Run: headless pygame with SDL's dummy video driver; simulated clock (each Clock.tick advances the game by its frame time, no real sleeping); random seed 0; keys injected as events and as key.get_pressed() state; no mouse input.
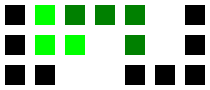
Frame 1 of 4 · flips 1–60 · no input
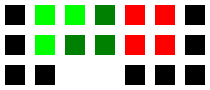
Frame 2 of 4 · flips 61–180 · tapped SPACE, RETURN · held RIGHT (→), D
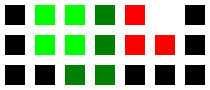
Frame 3 of 4 · flips 181–300 · held DOWN (↓), S
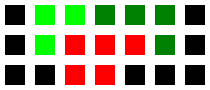
Frame 4 of 4 · flips 301–420 · held LEFT (←), A, UP (↑), W

The pygame program that drew these frames:

#화면 구현 버전


#퍼즐 맞추기222
#https://velog.io/@hancihu/Python-Algorithm-%EC%95%8C%EA%B3%A0%EC%8A%A4%ED%8C%9F-%EA%B2%8C%EC%9E%84%ED%8C%90-%EB%8D%AE%EA%B8%B0-BOARDCOVER

#게임판의 크기 H, W (1≤H, W≤10)
#블록의 모양을 나타내는 격자의 크기 R, C (1≤R, C≤10)

from collections import deque
import pygame


H = 3
W = 7

board = [[1,0,0,0,0,0,1],
        [1,0,0,0,0,0,1],
        [1,1,0,0,1,1,1]]
block = [[(0,0), (0,1), (-1,1)], [(0,0),(1,0),(1,1)], [(0,0),(1,0),(0,1)], [(0,0),(0,1),(1,1)], #ㄴ 모양
         [(0,0), (0,1), (0,2)], [(0,0), (1,0), (2,0)], #일렬, 3칸
         [(0,0), (0,1), (0,2), (1,0)], [(0,0), (0,1), (0,2), (-1,0)], [(0,0), (0,1), (0,2), (1,2)], [(0,0), (0,1), (0,2), (-1,2)], [(0,0), (1,0), (2,0), (0,1)], [(0,0), (1,0), (2,0), (0,-1)], [(0,0), (1,0), (2,0), (2,1)], [(0,0), (1,0), (2,0), (2,-1)], #긴 ㄴ모양
         [(0,0), (0,1), (0,2), (1,1)], [(0,0), (0,1), (0,2), (-1,1)], [(0,0), (1,0), (2,0), (1,1)], [(0,0), (1,0), (2,0), (1,-1)], #ㅗ 모양
         [(0,0), (0,1), (1,1), (1,2)], [(0,0), (0,1), (-1,1), (-1,2)], [(0,0), (0,-1), (1,-1), (1,-2)], [(0,0), (0,-1), (-1,-1), (-1,-2)], [(0,0), (1,0), (1,1), (2,1)], [(0,0), (1,0), (1,-1), (2,-1)], [(0,0), (-1,0), (-1,1), (-2,1)], [(0,0), (-1,0), (-1,-1), (-2,-1)], #ㄹ모양
         [(0,0), (0,1), (1,0), (1,1)], #ㅁ모양
         [(0,0), (0,1), (0,2), (0,3)], [(0,0), (1,0), (2,0), (3,0)], #일렬,4칸
         [(0,0), (0,1), (1,1), (2,1), (2,2)], [(0,0), (0,-1), (1,-1), (2,-1), (2,-2)], [(0,0), (1,0), (2,0), (2,1), (2,2)], [(0,0), (-1,0), (-1,1), (-2,1), (-2,2)], #긴 ㄹ모양
         [(0,0), (0,1), (1,0), (1,1), (2,0)], [(0,0), (0,1), (1,0), (1,1), (2,1)], [(0,0), (0,1), (1,0), (1,1), (-1,0)], [(0,0), (0,1), (1,0), (1,1), (-1,1)], [(0,0), (0,1), (1,0), (1,1), (0,2)], [(0,0), (0,1), (1,0), (1,1), (1,2)], [(0,0), (0,1), (1,0), (1,1), (0,-1)], [(0,0), (0,1), (1,0), (1,1), (1,-1)], #b 모양
         [(0,0), (0,1), (1,1), (1,2), (1,3)], [(0,0), (0,1), (-1,1), (-1,2), (-1,3)], [(0,0), (0,1), (0,2), (1,2), (1,3)], [(0,0), (0,1), (0,2), (-1,2), (-1,3)], [(0,0), (1,0), (1,1), (2,1), (3,1)], [(0,0), (1,0), (1,-1), (2,-1), (3,-1)], [(0,0), (1,0), (2,0), (2,1), (3,1)], [(0,0), (1,0), (2,0), (2,-1), (3,-1)], #2/3칸 모양
         [(0,0), (0,1), (1,0), (2,0), (2,1)], [(0,0), (0,-1), (1,0), (2,0), (2,-1)], [(0,0), (1,0), (0,1), (0,2), (1,2)], [(0,0), (-1,0), (0,1), (0,2), (-1,2)], #ㄷ모양
         [(0,0), (0,1), (0,2), (0,3), (0,4)], [(0,0), (1,0), (2,0), (3,0), (4,0), (5,0)], #일렬, 5칸
         ]
#answer = []


def draw_board(screen, board):
    screen.fill((255, 255, 255))  # 화면을 흰색으로 채우기

    block_size = 30  # 각 블록의 크기
    border_size = 5  # 테두리 크기


    for y, row in enumerate(board):
        for x, cell in enumerate(row):
            rect = pygame.Rect(x * block_size, y * block_size, block_size, block_size)
            pygame.draw.rect(screen, (255, 255, 255), rect)  # 블록 테두리 그리기
            inner_rect = pygame.Rect(rect.left + border_size, rect.top + border_size, rect.width - 2 * border_size, rect.height - 2 * border_size)

            if cell == 0:
                color = (255, 255, 255)     #흰색: 비어있는 블럭
            elif cell == 1:
                color = (0, 0, 0)   #검정색: 이미 차있는 블럭
            elif cell == 2:
                color = (0, 255, 0)     #초록색(녹색성분)
            elif cell == 3:
                color = (0, 128, 0)     #초록색
            elif cell == 4:
                color = (255, 0, 0)   #레드(빨강 성분)
            elif cell == 5:
                color = (255, 165, 0)   #주황색(빨강, 녹색성분)
            elif cell == 6:
                color = (255, 140, 0)     #주황색
            elif cell == 7:
                color = (255, 99, 71)   #주황색
            elif cell == 8:
                color =  (0, 0, 255)   #파란색
            elif cell == 9:
                color = (0, 0, 128)   #파란색
            elif cell == 10:
                color = (0, 0, 139)   #파란색
            elif cell == 11:
                color = (128, 0, 128)   #보라색(빨강, 파랑 성분)
            elif cell == 12:
                color = (148, 0, 211)    #보라색
            elif cell == 13:
                color = (255, 255, 0)    #노란색(빨강, 녹색 성분)
            elif cell == 14:
                color = (255, 255, 102)    #노란색
            elif cell == 15:
                color = (255, 105, 180)    #핑크색 (빨강 성분)
            elif cell == 15:
                color = (255, 182, 193)    #핑크색 (빨강 성분)    
            
            pygame.draw.rect(screen, color, inner_rect)
            
    pygame.display.flip()


def boardCover(screen):
    Q = deque()
    L = 0
    Q.append((board, L))
    
    count = 0
    
    while Q:    #BFS방법 이용하기
        cur_board, level = Q.popleft()  #큐에서 가장 왼쪽꺼 빼내고
        
        x, y = -1, -1
        for i in range(H):
            for j in range(W):
                if cur_board[i][j] == 0:    #board에서 비어있는 구역이라면
                    x = j
                    y = i
                    break   #비어있는 i, j값을 x, y로 저장하기
            if y != -1:     
                break   
                
        if x == -1 and y == -1:     #모두 다 차있다면
            count += 1
            draw_board(screen, cur_board)
            for i in range(H):
                for j in range(W):
                    print(cur_board[i][j], end =' ')
                print("\n")
            print()
            return 1
            #continue
        
        
        for cover in block:
            flag = True
            for dx, dy in cover:
                nx, ny = x + dx, y + dy
                if nx < 0 or nx >= W or ny < 0 or ny >= H:   #범위 밖이라면
                    flag = False
                    break
                elif cur_board[ny][nx] != 0:    #이미 그 자리에 차있다면
                    flag = False
                    break 
            if flag:    #넣을 수 있다고 판단했다면
                new_board = [row[:] for row in cur_board]   #원본 cur_board를 수정하지 않고 복사하고,
                #a = []
                for dx, dy in cover:
                    nx, ny = x + dx, y + dy
                    new_board[ny][nx] = level+2
                    #a.append([ny, nx])
                    #board[ny][nx] = block_num   #채우기
                    #answer.append([ny, nx])
                #answer.append(a)
                #new_board = [''.join(row) for row in new_board]  # 리스트를 문자열로 변환
                Q.append((new_board, level+1))  #새로운 상태의 보드를 생성하여 큐에 추가하기
                draw_board(screen, new_board)
                pygame.time.wait(500)  # 0.5초 대기
                
                #if count != 0:
                #    break
            #else:
                #answer.clear()
        '''
        a=[]
        for dx, dy in cover:
            nx, ny = x + dx, y+ dy
            a.append([ny, nx])
        answer.append(a)'''
    return count
        

screen = pygame.display.set_mode((W * 30, H * 30))
boardCover(screen)
#print(answer)

pygame.time.wait(5000)  # 5초 대기
pygame.quit()
